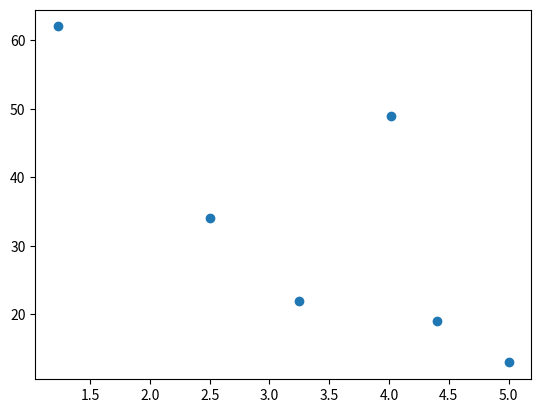

Reproduce this figure in Python.
# 12.a) Draw a Scatter Plot by considering an appropriate data set.

import matplotlib.pyplot as plt

price = [2.50, 1.23, 4.02, 3.25, 5.00, 4.40]
sales_per_day = [34, 62, 49, 22, 13, 19]

plt.scatter(price, sales_per_day)
plt.show()

#Plotting scatter plot by reading data from an external file



